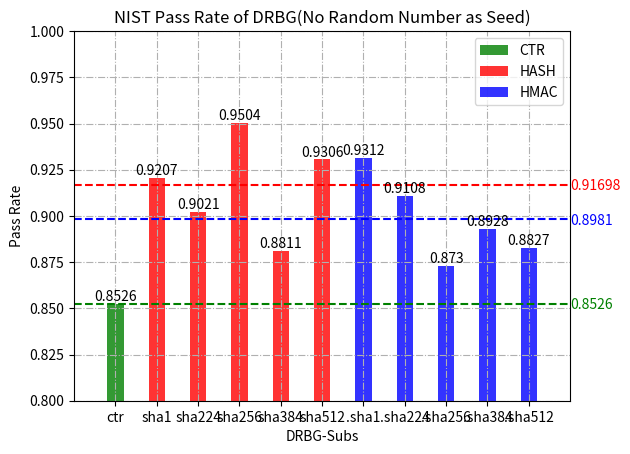
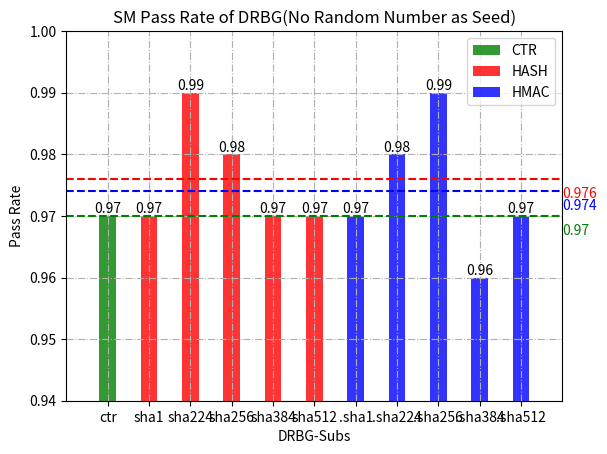
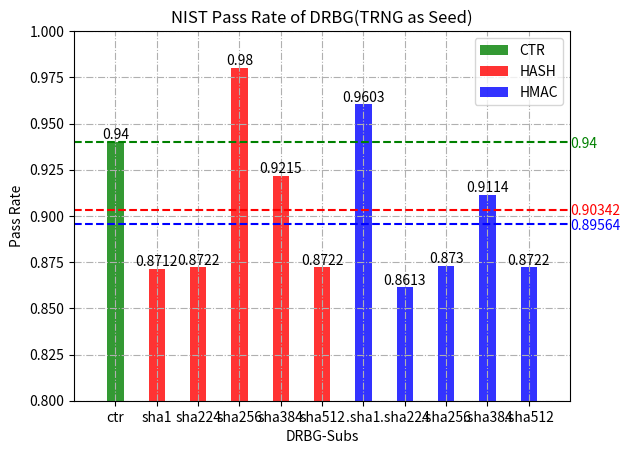
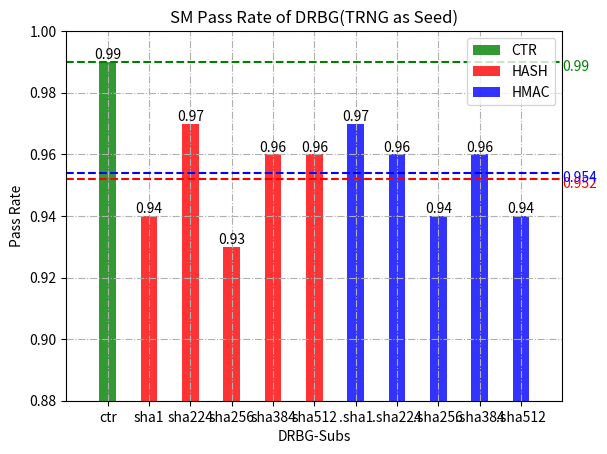
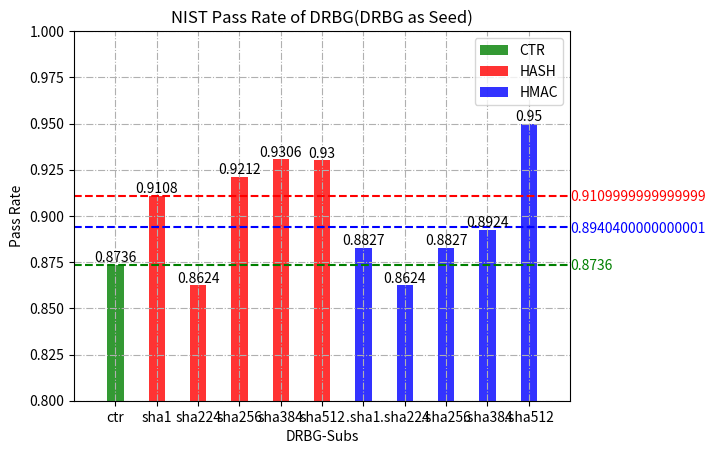
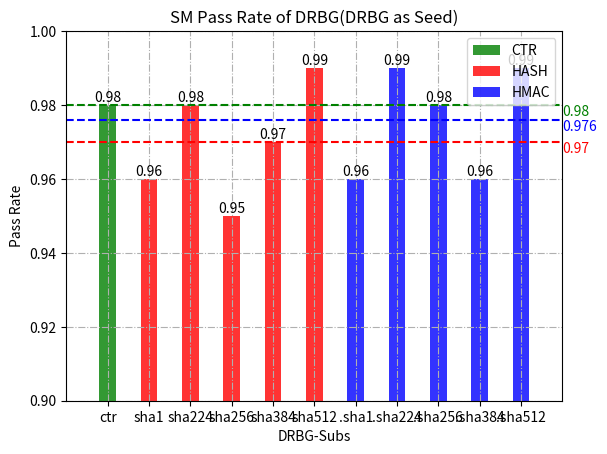
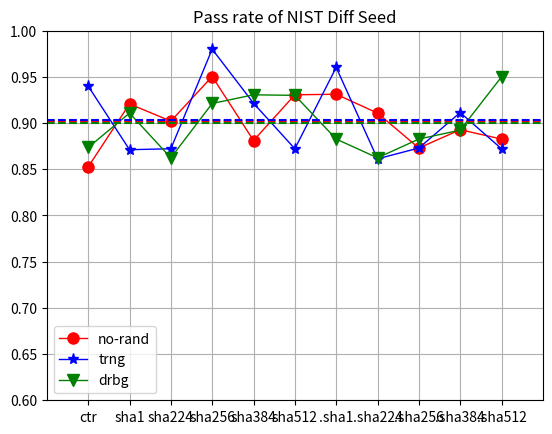
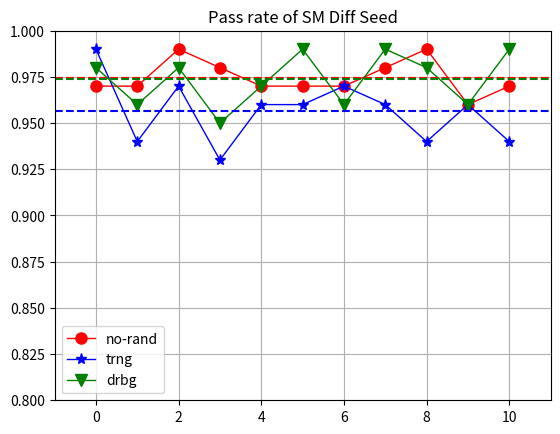

Recreate these plots in Python, in order.
#,coding,:,utf-8
# /usr/bin/python3

import matplotlib.pyplot as plt
import numpy as np
import math

x_l = np.array([1,2,3,4,5,6,7,8,9,10,11])
y_norand_sm_rate = np.array([0.97,0.97,0.99,0.98,0.97,0.97,0.97,0.98,0.99,0.96,0.97])
y_norand_nist_p_rate = np.array([0.98, 0.99, 0.97, 0.99, 0.99, 0.99, 0.96, 0.99, 0.97, 0.96, 0.97])
y_norand_nist_a_rate = np.array([0.87, 0.93, 0.93, 0.96, 0.89, 0.94, 0.97, 0.92, 0.9, 0.93, 0.91])
y_norand_nist_s_rate = np.array([0.8526, 0.9207, 0.9021, 0.9504, 0.8811, 0.9306, 0.9312, 0.9108, 0.873, 0.8928, 0.8827])
y_ave_norand_sm_rate = np.average(y_norand_sm_rate)
y_ave_norand_sm_rate_ctr = np.average(y_norand_sm_rate[0:1])
y_ave_norand_sm_rate_hash = np.average(y_norand_sm_rate[1:6])
y_ave_norand_sm_rate_hmac = np.average(y_norand_sm_rate[6:11])
y_ave_norand_nist_p_rate = np.average(y_norand_nist_p_rate)
y_ave_norand_nist_a_rate = np.average(y_norand_nist_a_rate)
y_ave_norand_nist_s_rate = np.average(y_norand_nist_s_rate)
y_ave_norand_nist_s_rate_ctr = np.average(y_norand_nist_s_rate[0:1])
y_ave_norand_nist_s_rate_hash = np.average(y_norand_nist_s_rate[1:6])
y_ave_norand_nist_s_rate_hmac = np.average(y_norand_nist_s_rate[6:11])

y_trng_sm_rate = np.array([0.99, 0.94, 0.97, 0.93, 0.96, 0.96, 0.97, 0.96, 0.94, 0.96, 0.94])
y_trng_nist_p_rate = np.array([1, 0.99, 0.98, 1, 0.97, 0.98, 0.99, 0.99, 0.97, 0.98, 0.98])
y_trng_nist_a_rate = np.array([0.94, 0.88, 0.89, 0.98, 0.95, 0.89, 0.97, 0.87, 0.9, 0.93, 0.89])
y_trng_nist_s_rate = np.array([0.94, 0.8712, 0.8722, 0.98, 0.9215, 0.8722, 0.9603, 0.8613, 0.873, 0.9114, 0.8722])
y_ave_trng_sm_rate = np.average(y_trng_sm_rate)
y_ave_trng_nist_p_rate = np.average(y_trng_nist_p_rate)
y_ave_trng_nist_a_rate = np.average(y_trng_nist_a_rate)
y_ave_trng_nist_s_rate = np.average(y_trng_nist_s_rate)
y_ave_trng_sm_rate_ctr = np.average(y_trng_sm_rate[0:1])
y_ave_trng_sm_rate_hash = np.average(y_trng_sm_rate[1:6])
y_ave_trng_sm_rate_hmac = np.average(y_trng_sm_rate[6:11])
y_ave_trng_nist_s_rate_ctr = np.average(y_trng_nist_s_rate[0:1])
y_ave_trng_nist_s_rate_hash = np.average(y_trng_nist_s_rate[1:6])
y_ave_trng_nist_s_rate_hmac = np.average(y_trng_nist_s_rate[6:11])

y_drbg_sm_rate = np.array([0.98, 0.96, 0.98, 0.95, 0.97, 0.99, 0.96, 0.99, 0.98, 0.96, 0.99])
y_drbg_nist_p_rate = np.array([0.96, 0.99, 0.98, 0.98, 0.99, 1, 0.97, 0.98, 0.97, 0.97, 1])
y_drbg_nist_a_rate = np.array([0.91, 0.92, 0.88, 0.94, 0.94, 0.93, 0.91, 0.88, 0.91, 0.92, 0.95])
y_drbg_nist_s_rate = np.array([0.8736, 0.9108, 0.8624, 0.9212, 0.9306, 0.93, 0.8827, 0.8624, 0.8827, 0.8924, 0.95])
y_ave_drbg_sm_rate = np.average(y_drbg_sm_rate)
y_ave_drbg_sm_rate_ctr = np.average(y_drbg_sm_rate[0:1])
y_ave_drbg_sm_rate_hash = np.average(y_drbg_sm_rate[1:6])
y_ave_drbg_sm_rate_hmac = np.average(y_drbg_sm_rate[6:11])
y_ave_drbg_nist_p_rate = np.average(y_drbg_nist_p_rate)
y_ave_drbg_nist_a_rate = np.average(y_drbg_nist_a_rate)
y_ave_drbg_nist_s_rate = np.average(y_drbg_nist_s_rate)
y_ave_drbg_nist_s_rate_ctr = np.average(y_drbg_nist_s_rate[0:1])
y_ave_drbg_nist_s_rate_hash = np.average(y_drbg_nist_s_rate[1:6])
y_ave_drbg_nist_s_rate_hmac = np.average(y_drbg_nist_s_rate[6:11])

label_ctr_list = ['ctr']
label_hash_list = ['sha1', 'sha224', 'sha256', 'sha384', 'sha512']
label_hmac_list = ['.sha1', '.sha224', '.sha256', '.sha384', '.sha512']
x_ctr = range(len(label_ctr_list))
x_hash = range(len(label_hash_list))
x_hmac = range(len(label_hmac_list))

fig7 = plt.figure(7)
x_label = []
x_label = label_ctr_list + label_hash_list + label_hmac_list

scale_ls = range(11)
plt.grid()
plt.axis([-1,11, 0.6, 1.0])
plt.plot(scale_ls,y_norand_nist_s_rate,'-o',color='r',label='no-rand', linewidth=1, markersize=8)
plt.plot(scale_ls, y_trng_nist_s_rate, '-*',color='b',label='trng', linewidth=1, markersize=8)
plt.plot(scale_ls,y_drbg_nist_s_rate,'-v',color='g',label='drbg', linewidth=1, markersize=8)
plt.hlines(np.average(y_norand_nist_s_rate), -1, 11, 'r', linestyles='dashed')
plt.hlines(np.average(y_trng_nist_s_rate), -1, 11, 'b', linestyles='dashed')
plt.hlines(np.average(y_drbg_nist_s_rate), -1, 11, 'g', linestyles='dashed')
plt.legend()     # 设置题注
plt.xticks(scale_ls,x_label) ## 可以设置坐标字
plt.title("Pass rate of NIST Diff Seed")
plt.show()

fig8 = plt.figure(8)
scale_ls = range(11)
plt.grid()
plt.axis([-1,11, 0.8, 1.0])
plt.plot(scale_ls,y_norand_sm_rate,'-o',color='r',label='no-rand', linewidth=1, markersize=8)
plt.plot(scale_ls, y_trng_sm_rate, '-*',color='b',label='trng', linewidth=1, markersize=8)
plt.plot(scale_ls,y_drbg_sm_rate,'-v',color='g',label='drbg', linewidth=1, markersize=8)
plt.hlines(np.average(y_norand_sm_rate), -1, 11, 'r', linestyles='dashed')
plt.hlines(np.average(y_trng_sm_rate), -1, 11, 'b', linestyles='dashed')
plt.hlines(np.average(y_drbg_sm_rate), -1, 11, 'g', linestyles='dashed')
plt.legend()     # 设置题注
plt.title("Pass rate of SM Diff Seed")
plt.show()

# NORAND DRBG NIST
fig1 = plt.figure(1)
plt.grid(linestyle='-.')
# plt.plot(x_l,y_norand_sm_rate,'m-s',label='SM rate', linewidth=2, markersize=6)
# plt.plot(x_l, y_norand_nist_p_rate, 'b-*',label='P rate', linewidth=2, markersize=6)
# plt.plot(x_l,y_norand_nist_a_rate,'g-v',label='mag', linewidth=2, markersize=6)
# plt.plot(x_l, y_norand_nist_s_rate, 'y-^',label='mag', linewidth=2, markersize=6)
rects_ctr = plt.bar( label_ctr_list, y_norand_nist_s_rate[0:1], width=0.4, alpha=0.8, color='green', label="CTR")
rects_hash = plt.bar( label_hash_list, y_norand_nist_s_rate[1:6], width=0.4, alpha=0.8, color='red', label="HASH")
rects_hmac = plt.bar( label_hmac_list, y_norand_nist_s_rate[6:11], width=0.4, alpha=0.8, color='blue', label="HMAC")
# plt.plot(x_l,y_norand_sm_rate,'m-s',label='SM rate', linewidth=2, markersize=6)
plt.hlines(y_ave_norand_nist_s_rate_ctr, -1, 11, 'g', linestyles='dashed')
plt.hlines(y_ave_norand_nist_s_rate_hash, -1, 11, 'r', linestyles='dashed')
plt.hlines(y_ave_norand_nist_s_rate_hmac, -1, 11, 'b', linestyles='dashed')
plt.text(11, y_ave_norand_nist_s_rate_ctr - 0.003 , str(y_ave_norand_nist_s_rate_ctr), fontsize=10, color = "green")
plt.text(11, y_ave_norand_nist_s_rate_hash - 0.003 , str(y_ave_norand_nist_s_rate_hash ), fontsize=10, color = "red")
plt.text(11, y_ave_norand_nist_s_rate_hmac - 0.003 , str(y_ave_norand_nist_s_rate_hmac ), fontsize=10, color = "blue")
xdata, ydata = 5, 0

plt.xlabel("DRBG-Subs")
plt.ylabel("Pass Rate")
plt.axis([-1,11, 0.8, 1.0])
plt.title("NIST Pass Rate of DRBG(No Random Number as Seed)")
plt.legend()     # 设置题注


for rect in rects_ctr:
    height = rect.get_height()
    plt.text(rect.get_x() + rect.get_width() / 2, height, str(height), ha="center", va="bottom")
for rect in rects_hash:
    height = rect.get_height()
    plt.text(rect.get_x() + rect.get_width() / 2, height, str(height), ha="center", va="bottom")
for rect in rects_hmac:
    height = rect.get_height()
    plt.text(rect.get_x() + rect.get_width() / 2, height, str(height), ha="center", va="bottom")
plt.show()



# NORAND DRBG SM
fig2 = plt.figure(2)
plt.grid(linestyle='-.')
# plt.plot(x_l,y_norand_sm_rate,'m-s',label='SM rate', linewidth=2, markersize=6)
# plt.plot(x_l, y_norand_nist_p_rate, 'b-*',label='P rate', linewidth=2, markersize=6)
# plt.plot(x_l,y_norand_nist_a_rate,'g-v',label='mag', linewidth=2, markersize=6)
# plt.plot(x_l, y_norand_nist_s_rate, 'y-^',label='mag', linewidth=2, markersize=6)
rects_ctr = plt.bar( label_ctr_list, y_norand_sm_rate[0:1], width=0.4, alpha=0.8, color='green', label="CTR")
rects_hash = plt.bar( label_hash_list, y_norand_sm_rate[1:6], width=0.4, alpha=0.8, color='red', label="HASH")
rects_hmac = plt.bar( label_hmac_list, y_norand_sm_rate[6:11], width=0.4, alpha=0.8, color='blue', label="HMAC")
# plt.plot(x_l,y_norand_sm_rate,'m-s',label='SM rate', linewidth=2, markersize=6)
plt.hlines(y_ave_norand_sm_rate_ctr, -1, 11, 'g', linestyles='dashed')
plt.hlines(y_ave_norand_sm_rate_hash, -1, 11, 'r', linestyles='dashed')
plt.hlines(y_ave_norand_sm_rate_hmac, -1, 11, 'b', linestyles='dashed')
plt.text(11, y_ave_norand_sm_rate_ctr - 0.003 , str(y_ave_norand_sm_rate_ctr), fontsize=10, color = "green")
plt.text(11, y_ave_norand_sm_rate_hash - 0.003 , str(y_ave_norand_sm_rate_hash ), fontsize=10, color = "red")
plt.text(11, y_ave_norand_sm_rate_hmac - 0.003 , str(y_ave_norand_sm_rate_hmac ), fontsize=10, color = "blue")
xdata, ydata = 5, 0

plt.xlabel("DRBG-Subs")
plt.ylabel("Pass Rate")
plt.axis([-1,11, 0.94, 1.0])
plt.title("SM Pass Rate of DRBG(No Random Number as Seed)")
plt.legend()     # 设置题注
for rect in rects_ctr:
    height = rect.get_height()
    plt.text(rect.get_x() + rect.get_width() / 2, height, str(height), ha="center", va="bottom")
for rect in rects_hash:
    height = rect.get_height()
    plt.text(rect.get_x() + rect.get_width() / 2, height, str(height), ha="center", va="bottom")
for rect in rects_hmac:
    height = rect.get_height()
    plt.text(rect.get_x() + rect.get_width() / 2, height, str(height), ha="center", va="bottom")
plt.show()


###############trng
fig3 = plt.figure(3)
plt.grid(linestyle='-.')

rects_ctr = plt.bar( label_ctr_list, y_trng_nist_s_rate[0:1], width=0.4, alpha=0.8, color='green', label="CTR")
rects_hash = plt.bar( label_hash_list, y_trng_nist_s_rate[1:6], width=0.4, alpha=0.8, color='red', label="HASH")
rects_hmac = plt.bar( label_hmac_list, y_trng_nist_s_rate[6:11], width=0.4, alpha=0.8, color='blue', label="HMAC")
# plt.plot(x_l,y_trng_sm_rate,'m-s',label='SM rate', linewidth=2, markersize=6)
plt.hlines(y_ave_trng_nist_s_rate_ctr, -1, 11, 'g', linestyles='dashed')
plt.scatter([1.5],[-0.25],s=25,c='r')
plt.hlines(y_ave_trng_nist_s_rate_hash, -1, 11, 'r', linestyles='dashed')
plt.hlines(y_ave_trng_nist_s_rate_hmac, -1, 11, 'b', linestyles='dashed')
plt.text(11, y_ave_trng_nist_s_rate_ctr - 0.003 , str(y_ave_trng_nist_s_rate_ctr), fontsize=10, color = "green")
plt.text(11, y_ave_trng_nist_s_rate_hash - 0.003 , str(y_ave_trng_nist_s_rate_hash ), fontsize=10, color = "red")
plt.text(11, y_ave_trng_nist_s_rate_hmac - 0.003 , str(y_ave_trng_nist_s_rate_hmac ), fontsize=10, color = "blue")
xdata, ydata = 5, 0

plt.xlabel("DRBG-Subs")
plt.ylabel("Pass Rate")
plt.axis([-1,11, 0.8, 1.0])
plt.title("NIST Pass Rate of DRBG(TRNG as Seed)")
plt.legend()     # 设置题注


for rect in rects_ctr:
    height = rect.get_height()
    plt.text(rect.get_x() + rect.get_width() / 2, height, str(height), ha="center", va="bottom")
for rect in rects_hash:
    height = rect.get_height()
    plt.text(rect.get_x() + rect.get_width() / 2, height, str(height), ha="center", va="bottom")
for rect in rects_hmac:
    height = rect.get_height()
    plt.text(rect.get_x() + rect.get_width() / 2, height, str(height), ha="center", va="bottom")
plt.show()
# SM TRNG DRBG
fig4 = plt.figure(4)
plt.grid(linestyle='-.')
rects_ctr = plt.bar( label_ctr_list, y_trng_sm_rate[0:1], width=0.4, alpha=0.8, color='green', label="CTR")
rects_hash = plt.bar( label_hash_list, y_trng_sm_rate[1:6], width=0.4, alpha=0.8, color='red', label="HASH")
rects_hmac = plt.bar( label_hmac_list, y_trng_sm_rate[6:11], width=0.4, alpha=0.8, color='blue', label="HMAC")
# plt.plot(x_l,y_trng_sm_rate,'m-s',label='SM rate', linewidth=2, markersize=6)
plt.hlines(y_ave_trng_sm_rate_ctr, -1, 11, 'g', linestyles='dashed')
plt.hlines(y_ave_trng_sm_rate_hash, -1, 11, 'r', linestyles='dashed')
plt.hlines(y_ave_trng_sm_rate_hmac, -1, 11, 'b', linestyles='dashed')
plt.text(11, y_ave_trng_sm_rate_ctr - 0.003 , str(y_ave_trng_sm_rate_ctr), fontsize=10, color = "green")
plt.text(11, y_ave_trng_sm_rate_hash - 0.003 , str(y_ave_trng_sm_rate_hash ), fontsize=10, color = "red")
plt.text(11, y_ave_trng_sm_rate_hmac - 0.003 , str(y_ave_trng_sm_rate_hmac ), fontsize=10, color = "blue")
xdata, ydata = 5, 0

plt.xlabel("DRBG-Subs")
plt.ylabel("Pass Rate")
plt.axis([-1,11, 0.88, 1.0])
plt.title("SM Pass Rate of DRBG(TRNG as Seed)")
plt.legend()     # 设置题注


for rect in rects_ctr:
    height = rect.get_height()
    plt.text(rect.get_x() + rect.get_width() / 2, height, str(height), ha="center", va="bottom")
for rect in rects_hash:
    height = rect.get_height()
    plt.text(rect.get_x() + rect.get_width() / 2, height, str(height), ha="center", va="bottom")
for rect in rects_hmac:
    height = rect.get_height()
    plt.text(rect.get_x() + rect.get_width() / 2, height, str(height), ha="center", va="bottom")

plt.show()

# DRBG DRBG NIST
fig5 = plt.figure(5)
plt.grid(linestyle='-.')

rects_ctr = plt.bar( label_ctr_list, y_drbg_nist_s_rate[0:1], width=0.4, alpha=0.8, color='green', label="CTR")
rects_hash = plt.bar( label_hash_list, y_drbg_nist_s_rate[1:6], width=0.4, alpha=0.8, color='red', label="HASH")
rects_hmac = plt.bar( label_hmac_list, y_drbg_nist_s_rate[6:11], width=0.4, alpha=0.8, color='blue', label="HMAC")
# plt.plot(x_l,y_trng_sm_rate,'m-s',label='SM rate', linewidth=2, markersize=6)
plt.hlines(y_ave_drbg_nist_s_rate_ctr, -1, 11, 'g', linestyles='dashed')
plt.hlines(y_ave_drbg_nist_s_rate_hash, -1, 11, 'r', linestyles='dashed')
plt.hlines(y_ave_drbg_nist_s_rate_hmac, -1, 11, 'b', linestyles='dashed')
plt.text(11, y_ave_drbg_nist_s_rate_ctr - 0.003 , str(y_ave_drbg_nist_s_rate_ctr), fontsize=10, color = "green")
plt.text(11, y_ave_drbg_nist_s_rate_hash - 0.003 , str(y_ave_drbg_nist_s_rate_hash ), fontsize=10, color = "red")
plt.text(11, y_ave_drbg_nist_s_rate_hmac - 0.003 , str(y_ave_drbg_nist_s_rate_hmac ), fontsize=10, color = "blue")
xdata, ydata = 5, 0

plt.xlabel("DRBG-Subs")
plt.ylabel("Pass Rate")
plt.axis([-1,11, 0.8, 1.0])
plt.title("NIST Pass Rate of DRBG(DRBG as Seed)")
plt.legend()     # 设置题注


for rect in rects_ctr:
    height = rect.get_height()
    plt.text(rect.get_x() + rect.get_width() / 2, height, str(height), ha="center", va="bottom")
for rect in rects_hash:
    height = rect.get_height()
    plt.text(rect.get_x() + rect.get_width() / 2, height, str(height), ha="center", va="bottom")
for rect in rects_hmac:
    height = rect.get_height()
    plt.text(rect.get_x() + rect.get_width() / 2, height, str(height), ha="center", va="bottom")
plt.show()


# DRBG DRBG SM
fig6 = plt.figure(6)
plt.grid(linestyle='-.')
rects_ctr = plt.bar( label_ctr_list, y_drbg_sm_rate[0:1], width=0.4, alpha=0.8, color='green', label="CTR")
rects_hash = plt.bar( label_hash_list, y_drbg_sm_rate[1:6], width=0.4, alpha=0.8, color='red', label="HASH")
rects_hmac = plt.bar( label_hmac_list, y_drbg_sm_rate[6:11], width=0.4, alpha=0.8, color='blue', label="HMAC")
# plt.plot(x_l,y_trng_sm_rate,'m-s',label='SM rate', linewidth=2, markersize=6)
plt.hlines(y_ave_drbg_sm_rate_ctr, -1, 11, 'g', linestyles='dashed')
plt.hlines(y_ave_drbg_sm_rate_hash, -1, 11, 'r', linestyles='dashed')
plt.hlines(y_ave_drbg_sm_rate_hmac, -1, 11, 'b', linestyles='dashed')
plt.text(11, y_ave_drbg_sm_rate_ctr - 0.003 , str(y_ave_drbg_sm_rate_ctr), fontsize=10, color = "green")
plt.text(11, y_ave_drbg_sm_rate_hash - 0.003 , str(y_ave_drbg_sm_rate_hash ), fontsize=10, color = "red")
plt.text(11, y_ave_drbg_sm_rate_hmac - 0.003 , str(y_ave_drbg_sm_rate_hmac ), fontsize=10, color = "blue")
xdata, ydata = 5, 0

plt.xlabel("DRBG-Subs")
plt.ylabel("Pass Rate")
plt.axis([-1,11, 0.90, 1.0])
plt.title("SM Pass Rate of DRBG(DRBG as Seed)")
plt.legend()     # 设置题注

for rect in rects_ctr:
    height = rect.get_height()
    plt.text(rect.get_x() + rect.get_width() / 2, height, str(height), ha="center", va="bottom")
for rect in rects_hash:
    height = rect.get_height()
    plt.text(rect.get_x() + rect.get_width() / 2, height, str(height), ha="center", va="bottom")
for rect in rects_hmac:
    height = rect.get_height()
    plt.text(rect.get_x() + rect.get_width() / 2, height, str(height), ha="center", va="bottom")

plt.show()







